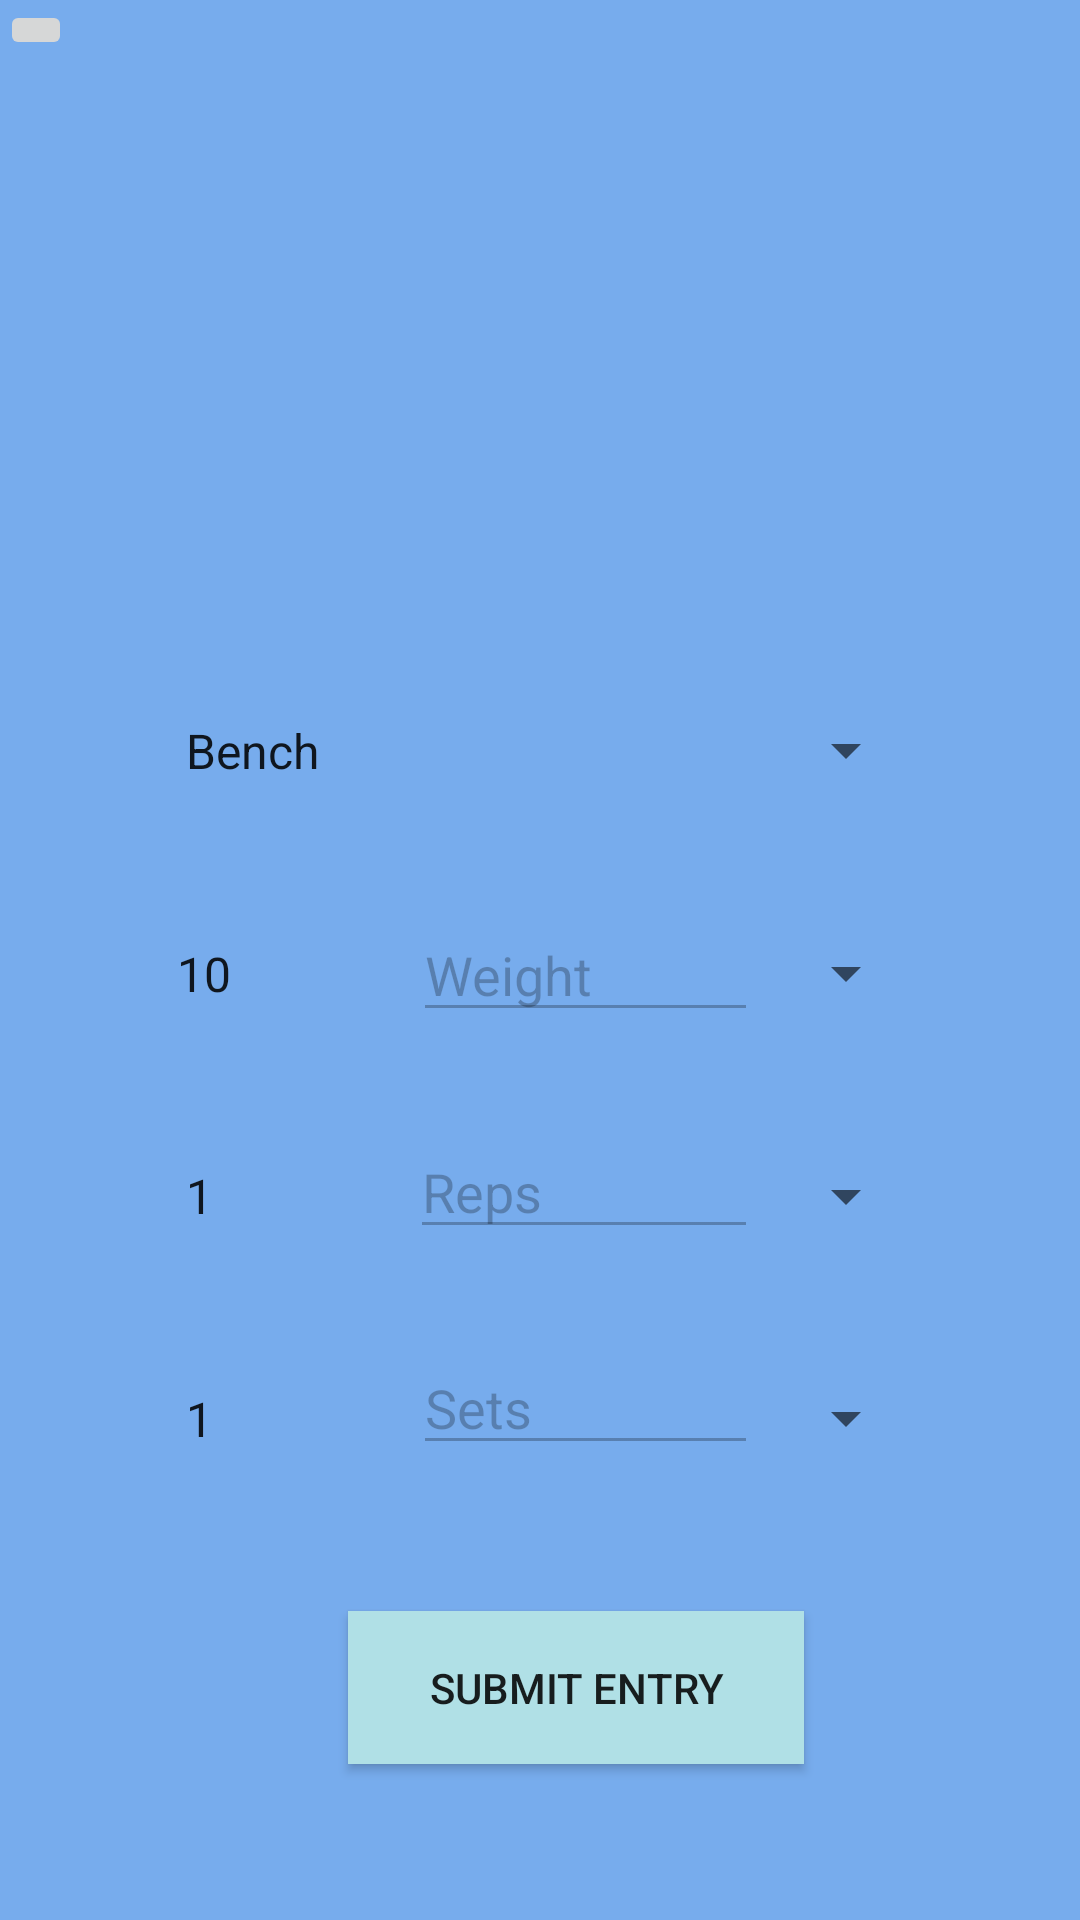

The Android layout XML behind this screen, and the referenced resources:
<!-- AndroidManifest.xml: application theme Theme.HealthyAtHome -->
<!-- res/layout/fragment_chest.xml -->
<?xml version="1.0" encoding="utf-8"?>
<androidx.constraintlayout.widget.ConstraintLayout
    xmlns:app="http://schemas.android.com/apk/res-auto"
    xmlns:android="http://schemas.android.com/apk/res/android"
    android:layout_width="match_parent"
    android:layout_height="match_parent"
    android:background="@color/skyBlue">

    
    <ImageButton
        android:id="@+id/homeButton"
        android:layout_width="wrap_content"
        android:layout_height="wrap_content"
        app:layout_constraintBottom_toBottomOf="parent"
        app:layout_constraintEnd_toEndOf="parent"
        app:layout_constraintHorizontal_bias="0.0"
        app:layout_constraintStart_toStartOf="parent"
        app:layout_constraintTop_toTopOf="parent"
        app:layout_constraintVertical_bias="0.0"
        app:srcCompat="@drawable/ic_home_black_24dp" />

    
    <ImageView
        android:id="@+id/chestImage"
        android:layout_width="236dp"
        android:layout_height="202dp"
        android:layout_centerHorizontal="true"
        android:layout_marginTop="44dp"
        android:layout_marginBottom="485dp"
        android:gravity="center"
        app:layout_constraintBottom_toBottomOf="parent"
        app:layout_constraintEnd_toEndOf="parent"
        app:layout_constraintHorizontal_bias="0.497"
        app:layout_constraintStart_toStartOf="parent"
        app:layout_constraintTop_toTopOf="parent"
        app:srcCompat="@drawable/chest" />

    
    <Spinner
        android:id="@+id/chestExerciseSpinner"
        android:layout_width="0dp"
        android:layout_height="0dp"
        android:layout_marginStart="54dp"
        android:layout_marginLeft="54dp"
        android:layout_marginTop="213dp"
        android:layout_marginEnd="54dp"
        android:layout_marginRight="54dp"
        android:entries="@array/chestExercises"
        app:layout_constraintBottom_toTopOf="@+id/weight"
        app:layout_constraintEnd_toEndOf="parent"
        app:layout_constraintHorizontal_bias="1.0"
        app:layout_constraintStart_toStartOf="parent"
        app:layout_constraintTop_toTopOf="parent" />

    
    <Spinner
        android:id="@+id/weight"
        android:layout_width="0dp"
        android:layout_height="0dp"
        android:layout_marginStart="51dp"
        android:layout_marginLeft="51dp"
        android:layout_marginEnd="54dp"
        android:layout_marginRight="54dp"
        android:entries="@array/weights"
        app:layout_constraintBottom_toTopOf="@+id/reps"
        app:layout_constraintEnd_toEndOf="parent"
        app:layout_constraintStart_toStartOf="parent"
        app:layout_constraintTop_toBottomOf="@+id/chestExerciseSpinner" />

    
    <Spinner
        android:id="@+id/reps"
        android:layout_width="0dp"
        android:layout_height="0dp"
        android:layout_marginStart="54dp"
        android:layout_marginLeft="54dp"
        android:layout_marginEnd="54dp"
        android:layout_marginRight="54dp"
        android:entries="@array/reps"
        app:layout_constraintBottom_toTopOf="@+id/sets"
        app:layout_constraintEnd_toEndOf="parent"
        app:layout_constraintStart_toStartOf="parent"
        app:layout_constraintTop_toBottomOf="@+id/weight" />

    
    <Spinner
        android:id="@+id/sets"
        android:layout_width="0dp"
        android:layout_height="0dp"
        android:layout_marginStart="54dp"
        android:layout_marginLeft="54dp"
        android:layout_marginEnd="54dp"
        android:layout_marginRight="54dp"
        android:layout_marginBottom="130dp"
        android:entries="@array/sets"
        app:layout_constraintBottom_toBottomOf="parent"
        app:layout_constraintEnd_toEndOf="parent"
        app:layout_constraintHorizontal_bias="0.0"
        app:layout_constraintStart_toStartOf="parent"
        app:layout_constraintTop_toBottomOf="@+id/reps" />

    
    <EditText
        android:id="@+id/weightText"
        android:layout_width="115dp"
        android:layout_height="wrap_content"
        android:layout_marginTop="281dp"
        android:layout_marginBottom="9dp"
        android:ems="10"
        android:inputType="textPersonName"
        android:text="Weight"
        android:enabled="false"
        app:layout_constraintBottom_toTopOf="@+id/repsText"
        app:layout_constraintEnd_toEndOf="@+id/repsText"
        app:layout_constraintHorizontal_bias="1.0"
        app:layout_constraintStart_toStartOf="@+id/repsText"
        app:layout_constraintTop_toTopOf="parent" />

    
    <EditText
        android:id="@+id/repsText"
        android:layout_width="116dp"
        android:layout_height="wrap_content"
        android:layout_marginBottom="9dp"
        android:ems="10"
        android:inputType="textPersonName"
        android:text="Reps"
        android:enabled="false"
        app:layout_constraintBottom_toTopOf="@+id/setsText"
        app:layout_constraintEnd_toEndOf="@+id/setsText"
        app:layout_constraintHorizontal_bias="1.0"
        app:layout_constraintStart_toStartOf="@+id/setsText"
        app:layout_constraintTop_toBottomOf="@+id/weightText" />

    
    <EditText
        android:id="@+id/setsText"
        android:layout_width="115dp"
        android:layout_height="wrap_content"
        android:layout_marginBottom="27dp"
        android:ems="10"
        android:inputType="textPersonName"
        android:text="Sets"
        android:enabled="false"
        app:layout_constraintBottom_toTopOf="@+id/chestEntryButton"
        app:layout_constraintEnd_toEndOf="@+id/sets"
        app:layout_constraintHorizontal_bias="0.611"
        app:layout_constraintStart_toStartOf="@+id/sets"
        app:layout_constraintTop_toBottomOf="@+id/repsText" />

    
    <Button
        android:id="@+id/chestEntryButton"
        android:layout_width="152dp"
        android:layout_height="51dp"
        android:layout_marginStart="116dp"
        android:layout_marginLeft="116dp"
        android:layout_marginTop="8dp"
        android:layout_marginEnd="8dp"
        android:layout_marginRight="8dp"
        android:layout_marginBottom="49dp"
        android:background="@color/powderBlue"
        android:text="Submit Entry"
        app:layout_constraintBottom_toBottomOf="parent"
        app:layout_constraintEnd_toEndOf="parent"
        app:layout_constraintHorizontal_bias="0.0"
        app:layout_constraintStart_toStartOf="parent"
        app:layout_constraintTop_toBottomOf="@+id/sets"
        app:layout_constraintVertical_bias="0.869" />

</androidx.constraintlayout.widget.ConstraintLayout>
<!-- resources referenced by this layout -->
<resources>
  <string-array name="chestExercises">
          <item>Bench</item>
          <item>Bridge Fly</item>
          <item>Lateral Climber</item>
          <item>Pushup</item>
      </string-array>
  <string-array name="reps">
          <item>1</item>
          <item>2</item>
          <item>3</item>
          <item>4</item>
          <item>5</item>
          <item>6</item>
          <item>7</item>
          <item>8</item>
          <item>9</item>
          <item>10</item>
      </string-array>
  <string-array name="sets">
          <item>1</item>
          <item>2</item>
          <item>3</item>
          <item>4</item>
          <item>5</item>
          <item>6</item>
          <item>7</item>
          <item>8</item>
          <item>9</item>
          <item>10</item>
      </string-array>
  <string-array name="weights">
          <item>10</item>
          <item>15</item>
          <item>20</item>
          <item>25</item>
          <item>30</item>
          <item>35</item>
          <item>40</item>
          <item>45</item>
          <item>50</item>
          <item>55</item>
          <item>60</item>
          <item>65</item>
          <item>70</item>
          <item>75</item>
          <item>80</item>
          <item>85</item>
          <item>90</item>
          <item>95</item>
          <item>100</item>
          <item>105</item>
          <item>110</item>
          <item>115</item>
          <item>120</item>
          <item>125</item>
          <item>130</item>
          <item>135</item>
          <item>140</item>
          <item>145</item>
          <item>150</item>
          <item>155</item>
          <item>160</item>
          <item>165</item>
          <item>170</item>
          <item>175</item>
          <item>180</item>
          <item>185</item>
          <item>190</item>
          <item>195</item>
          <item>200</item>
          <item>205</item>
          <item>210</item>
          <item>215</item>
          <item>220</item>
          <item>225</item>
          <item>230</item>
          <item>235</item>
          <item>240</item>
          <item>245</item>
          <item>250</item>
      </string-array>
  <color name="powderBlue">#B0E0E6</color>
  <color name="skyBlue">#77aced</color>
  <style name="Theme.HealthyAtHome" parent="Theme.MaterialComponents.DayNight.DarkActionBar">
          
          <item name="colorPrimary">@color/purple_500</item>
          <item name="colorPrimaryVariant">@color/purple_700</item>
          <item name="colorOnPrimary">@color/white</item>
          
          <item name="colorSecondary">@color/teal_200</item>
          <item name="colorSecondaryVariant">@color/teal_700</item>
          <item name="colorOnSecondary">@color/black</item>
          
          <item name="android:statusBarColor" tools:targetApi="l">?attr/colorPrimaryVariant</item>
          
      </style>
  <!-- not gathered from this repository: default colours our renderer supplied (Android Studio template values) -->
  <color name="purple_500">#FF6200EE</color>
  <color name="purple_700">#FF3700B3</color>
  <color name="teal_200">#FF03DAC5</color>
  <color name="teal_700">#FF018786</color>
  <color name="black">#FF000000</color>
  <color name="white">#FFFFFFFF</color>
</resources>
